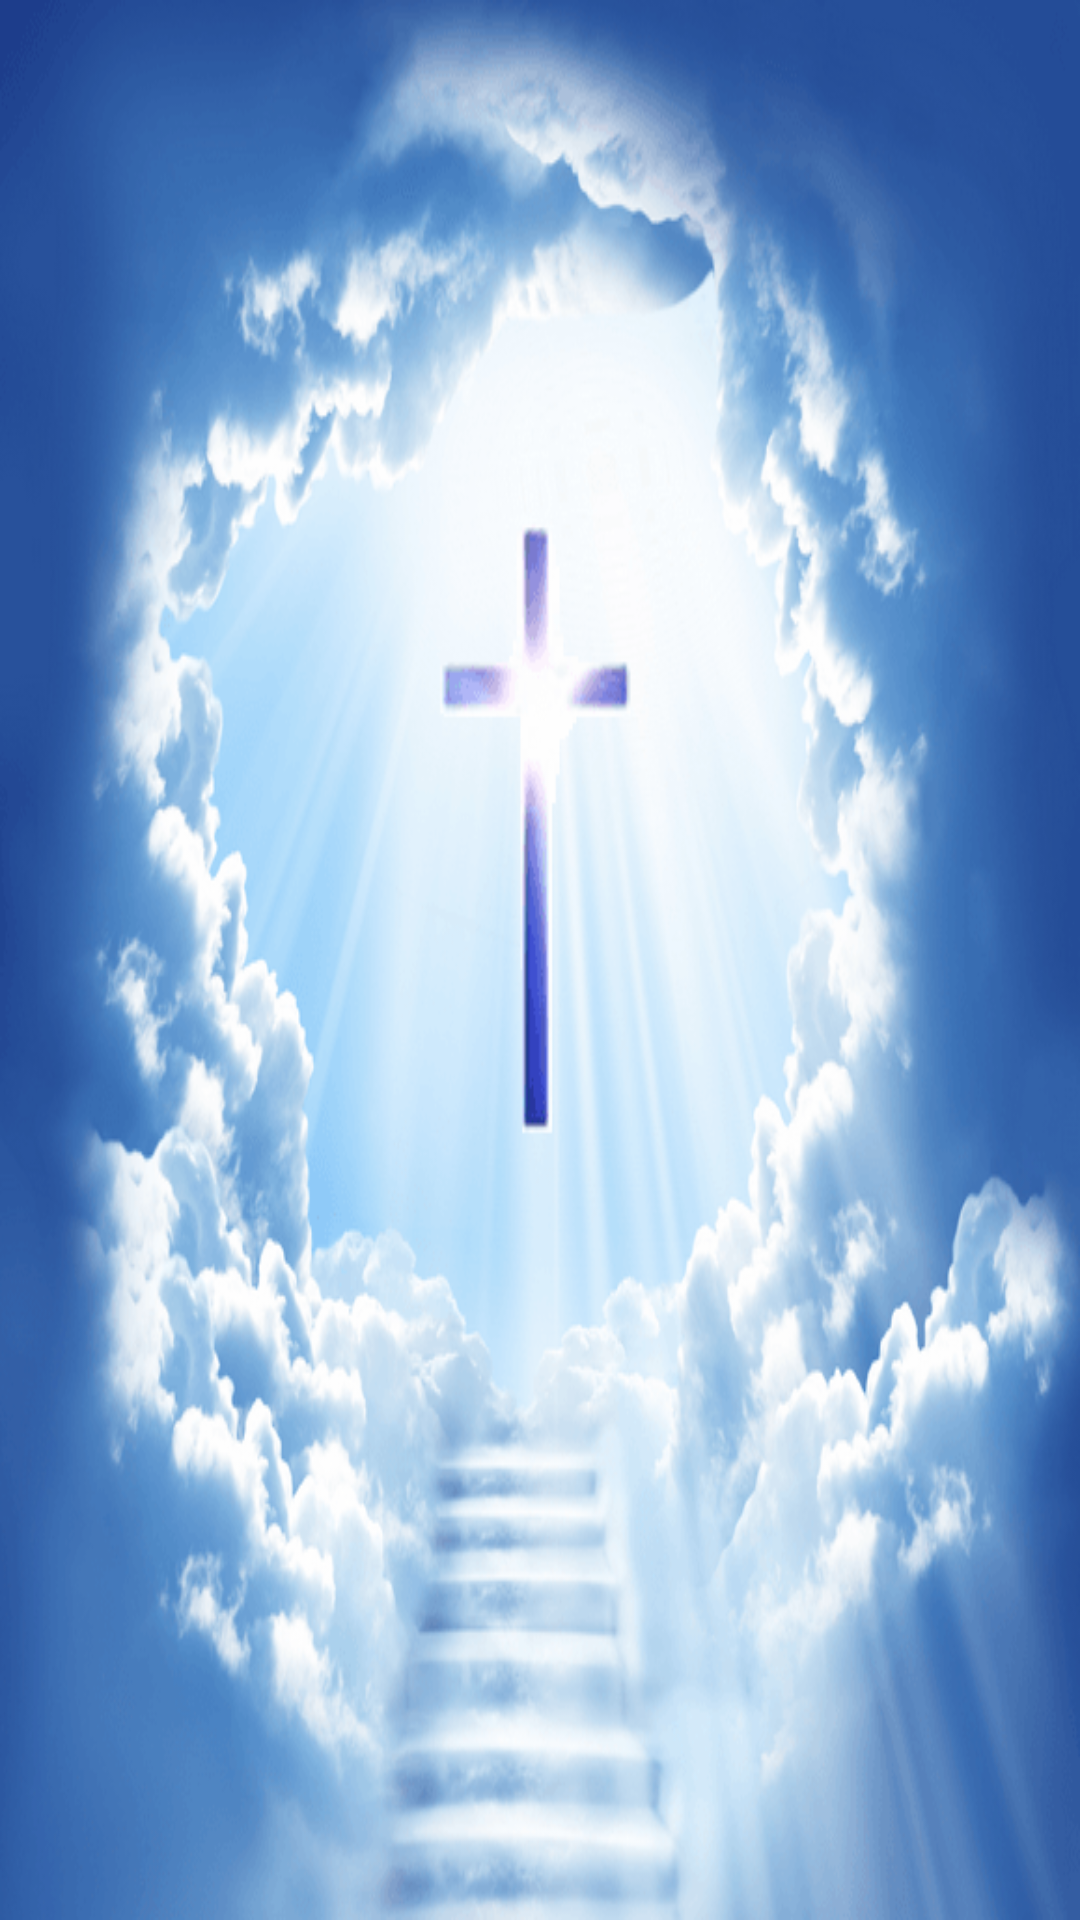

Produce the Android XML layout that renders to this screen, including the resource entries it uses.
<!-- AndroidManifest.xml: application theme AppTheme -->
<!-- res/layout/bible_cover_layout.xml -->
<?xml version="1.0" encoding="utf-8"?>
<LinearLayout xmlns:android="http://schemas.android.com/apk/res/android"
    android:layout_gravity="top"
    android:orientation="vertical" android:layout_width="match_parent"
    android:layout_height="match_parent">

    <TableLayout
        android:layout_width="match_parent"
        android:layout_height="wrap_content"
        android:layout_gravity="right"></TableLayout>

    <ImageView
        android:layout_width="match_parent"
        android:layout_height="match_parent"
        android:src="@drawable/test"
         android:scaleType="fitXY"
        android:id="@+id/home_heaven"
        android:clickable="true"



        />

</LinearLayout>
<!-- resources referenced by this layout -->
<resources>
  <!-- drawable test: png bitmap (drawable, 143255 bytes) -->
  <style name="AppTheme" parent="Theme.AppCompat.NoActionBar">
          <item name="colorPrimary">@color/colorprimary</item>
          <item name="colorPrimaryDark">@color/colorprimaydark</item>
          <item name="colorAccent">@color/coloraccent</item>
          <item name="drawerArrowStyle">@style/drawerarrowstyle</item>
          <item name="android:windowNoTitle">true</item>
          <item name="android:windowActionBar" tools:ignore="NewApi">false</item>
  
  
      </style>
  <color name="colorprimary">#3F51B5</color>
  <color name="colorprimaydark">#323AAC</color>
  <color name="coloraccent">#4049CE</color>
  <style name="drawerarrowstyle" parent="Widget.AppCompat.DrawerArrowToggle">
          <item name="spinBars">true</item>
          <item name="android:color">@color/whitebackgroud</item>
      </style>
  <color name="whitebackgroud">#FFFFFF</color>
</resources>
